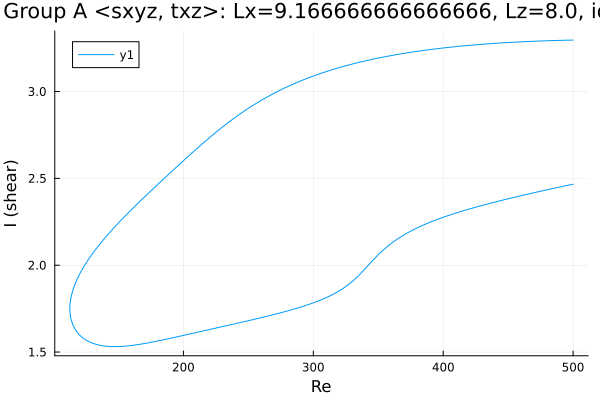

Source data for this figure (header and first rows):
Re, shear
500.0, 3.296
499, 3.296
497.6, 3.296
496.2, 3.296
494.7, 3.295
493.3, 3.295
491.9, 3.295
490.5, 3.295
489.1, 3.294
487.7, 3.294
486.3, 3.294
484.8, 3.293
483.4, 3.293
482, 3.293
480.6, 3.292
479.2, 3.292
477.8, 3.292
476.4, 3.291
474.9, 3.291
473.5, 3.291
472.1, 3.29
470.7, 3.29
469.3, 3.289
467.9, 3.289
466.5, 3.288
465, 3.288
463.6, 3.287
462.2, 3.287
460.8, 3.286
459.4, 3.286
458, 3.285
456.6, 3.285
455.1, 3.284
453.7, 3.284
452.3, 3.283
450.9, 3.283
449.5, 3.282
448.1, 3.281
446.7, 3.281
445.2, 3.28
443.8, 3.279
442.4, 3.279
441, 3.278
440.6, 3.278
439.1, 3.277
437.7, 3.276
436.3, 3.276
434.9, 3.275
433.5, 3.274
432.1, 3.273
430.7, 3.272
429.3, 3.272
427.8, 3.271
426.4, 3.27
425, 3.269
423.6, 3.268
422.2, 3.267
420.8, 3.266
419.4, 3.265
417.9, 3.264
... 561 more rows
